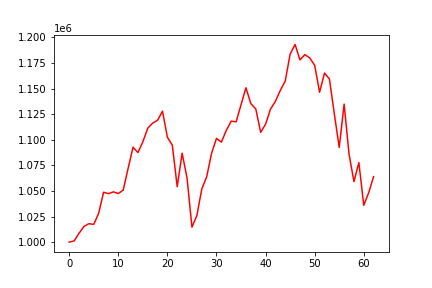

The file beside this chart, header and first rows:
, 0
0, 1000000
1, 1001149
2, 1008649
3, 1015291
4, 1018012
5, 1017367
6, 1028191
7, 1048735
8, 1047368
9, 1049116
10, 1047453
11, 1050858
12, 1072109
13, 1092761
14, 1087538
15, 1098058
16, 1111395
17, 1116321
18, 1119091
19, 1127958
20, 1102554
21, 1094726
22, 1054169
23, 1086896
24, 1062816
25, 1014623
26, 1025893
27, 1051865
28, 1063770
29, 1086879
30, 1101415
31, 1097738
32, 1109231
33, 1118257
34, 1117548
35, 1134314
36, 1150837
37, 1135339
38, 1130227
39, 1107309
40, 1115286
41, 1129979
42, 1137581
43, 1148287
44, 1157392
45, 1183695
46, 1193211
47, 1178126
48, 1183256
49, 1179991
50, 1172854
51, 1146449
52, 1165250
53, 1159503
54, 1125488
55, 1092551
56, 1134855
57, 1086074
58, 1059104
59, 1077773
... 3 more rows
